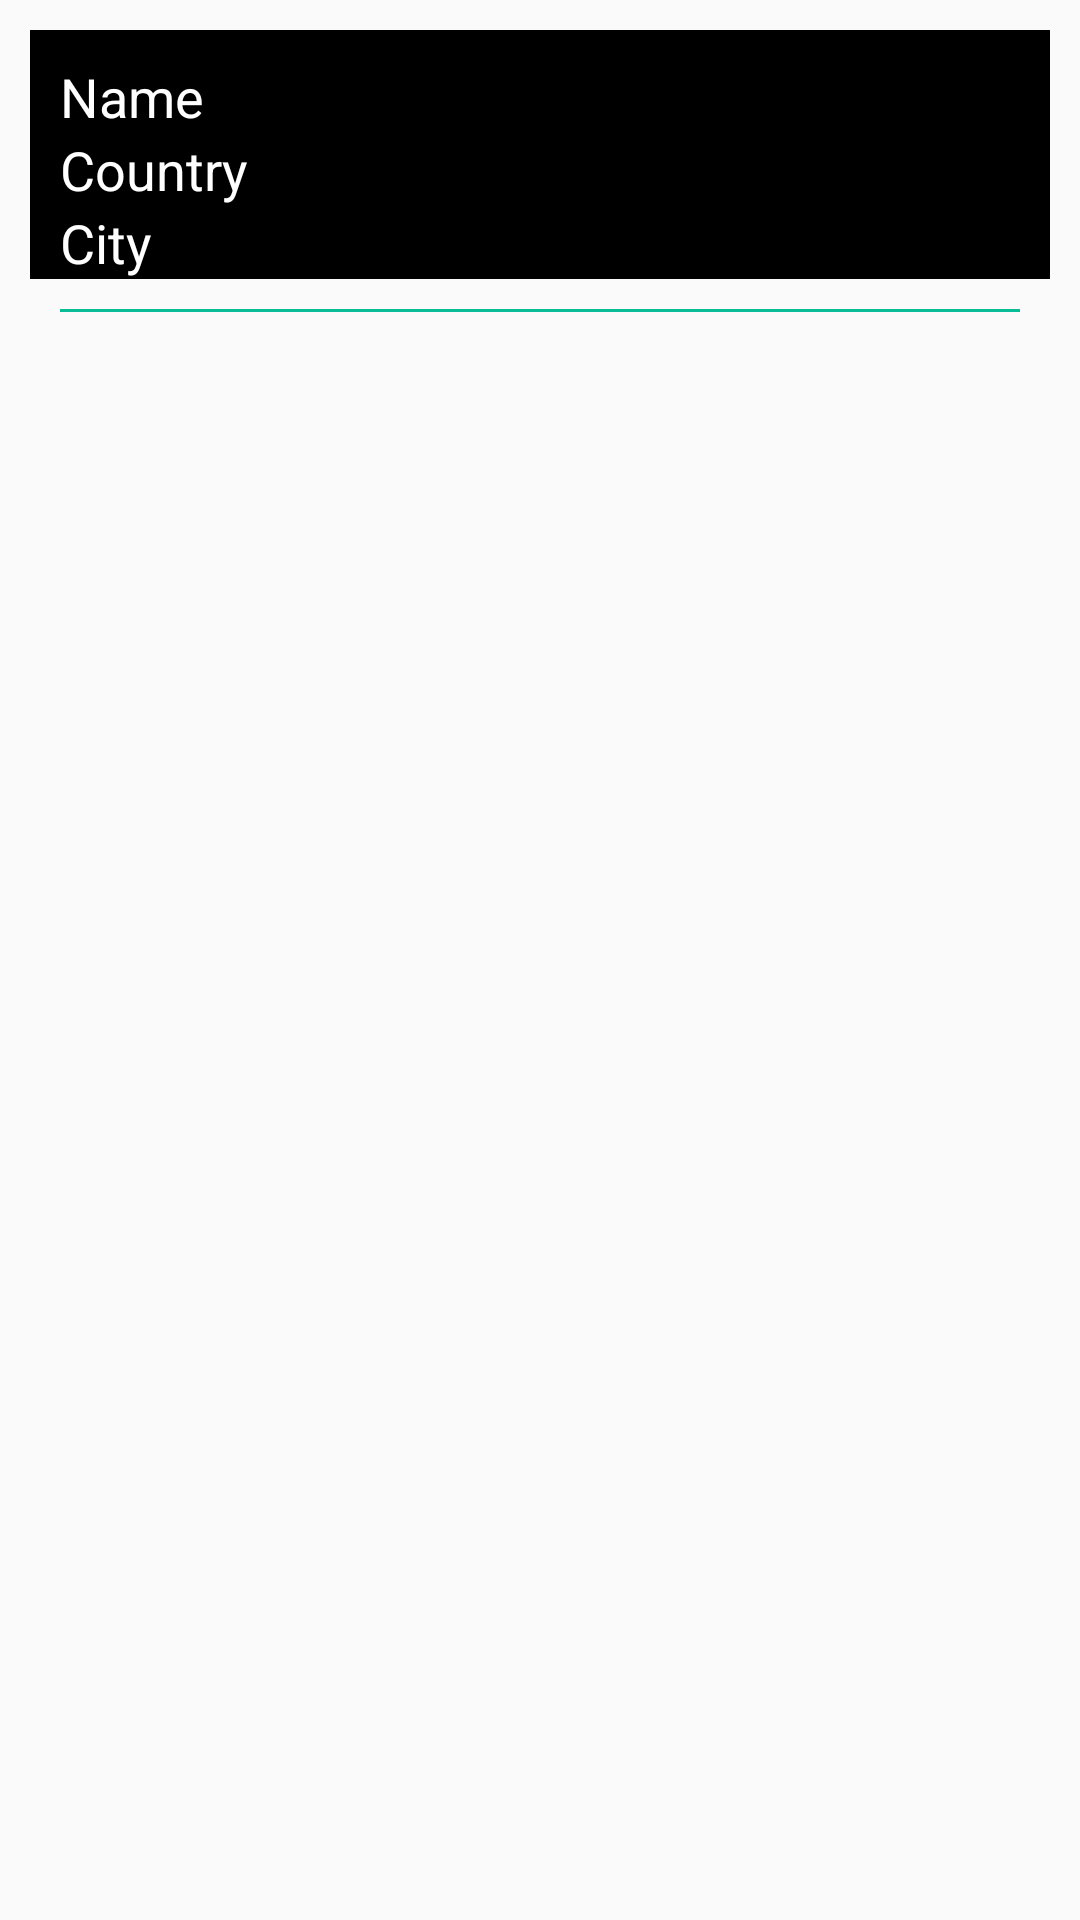

The Android layout XML behind this screen, and the referenced resources:
<!-- AndroidManifest.xml: application theme AppTheme -->
<!-- res/layout/lv_item.xml -->
<?xml version="1.0" encoding="utf-8"?>
<LinearLayout xmlns:android="http://schemas.android.com/apk/res/android"
    android:layout_width="match_parent"
    android:layout_height="match_parent"
    android:padding="10dp"
    android:orientation="vertical">

    <LinearLayout
        android:layout_width="match_parent"
        android:layout_height="wrap_content"
        android:background="#000"
        android:orientation="vertical">

        <TextView
            android:id="@+id/name"
            android:layout_width="match_parent"
            android:layout_height="wrap_content"
            android:textColor="#fff"
            android:layout_marginTop="10dp"
            android:gravity="center_vertical"
            android:textAppearance="?android:attr/textAppearanceMedium"
            android:paddingLeft="10dp"
            android:text="Name" />
        <TextView
            android:id="@+id/country"
            android:layout_width="match_parent"
            android:layout_height="wrap_content"
            android:textColor="#fff"
            android:gravity="center_vertical"
            android:textAppearance="?android:attr/textAppearanceMedium"
            android:paddingLeft="10dp"
            android:text="Country" />
        <TextView
            android:id="@+id/city"
            android:layout_width="match_parent"
            android:layout_height="wrap_content"
            android:textColor="#fff"
            android:gravity="center_vertical"
            android:textAppearance="?android:attr/textAppearanceMedium"
            android:paddingLeft="10dp"
            android:text="City" />

    </LinearLayout>



    <View
        android:layout_width="match_parent"
        android:layout_height="1dp"
        android:layout_marginTop="10dp"
        android:layout_marginLeft="10dp"
        android:layout_marginRight="10dp"
        android:background="@color/colorAccent"/>

</LinearLayout>
<!-- resources referenced by this layout -->
<resources>
  <color name="colorAccent">#09bc98</color>
  <style name="AppTheme" parent="Theme.AppCompat.Light.DarkActionBar">
              
              <item name="colorPrimary">@color/colorPrimary</item>
              <item name="colorPrimaryDark">@color/colorPrimaryDark</item>
              <item name="colorAccent">@color/colorAccent</item>
              <item name="windowActionBar">false</item>
              <item name="windowNoTitle">true</item>
          </style>
  <color name="colorPrimary">#09bc98</color>
  <color name="colorPrimaryDark">#0c987d</color>
</resources>
